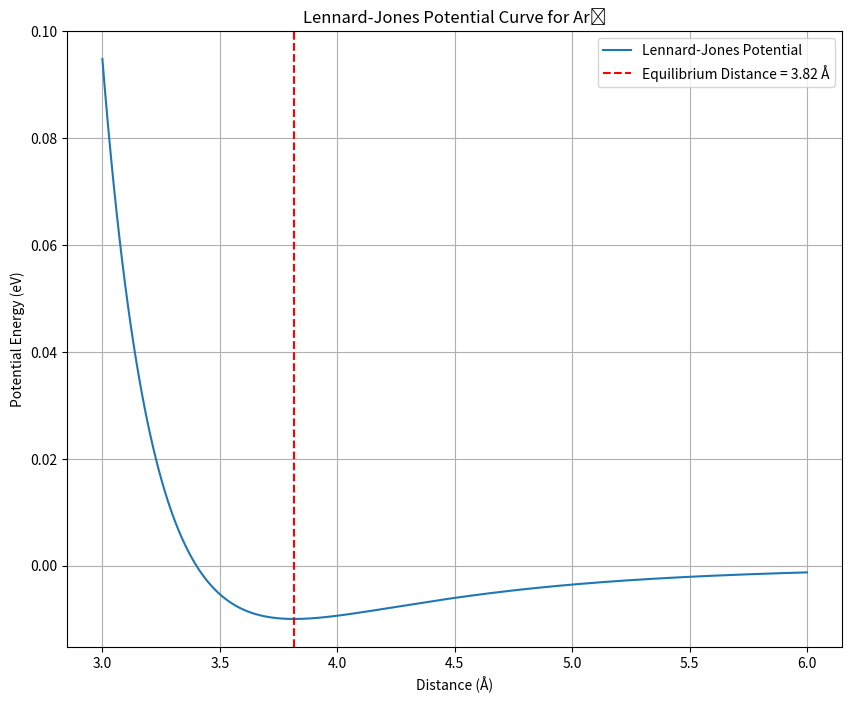

Generate this figure with matplotlib:
import numpy as np

# 1-1-1-1 Checking point 1) Write a Python function lennard_jones(r, epsilon=0.01, sigma=3.4) that takes the distance r between two Ar atoms and returns the potential energy V (r) using the Lennard-Jones formula.
def lennard_jones(r, epsilon=0.01, sigma=3.4):
    # Calculate the Lennard-Jones potential using the formula
    potential = 4 * epsilon * ((sigma / r)**12 - (sigma / r)**6)
    return potential

# Test the function with an example value of r
r_test = 4.0  # example interatomic distance in Angstroms
potential_test = lennard_jones(r_test)

potential_test

# 1-1-1-2. Checking point 1) Use scipy.optimize.minimize to find the distance between two Ar atoms that minimizes the Lennard-Jones potential
# import scipy.optimize.minimize to find roots by minimizing the absolute value of a function
from scipy.optimize import minimize

# Define the function to optimize (minimize)
def lennard_jones_minimize(r, epsilon=0.01, sigma=3.4):
    # Since minimize works with scalar functions, we return only the potential energy
    return lennard_jones(r[0], epsilon, sigma)

# 1-1-1-2. Checking point 2) Start with an initial guess of r = 4  ̊A.
initial_guess = [4.0]  # Starting with r = 4 Å

# Perform the optimization
result = minimize(lennard_jones_minimize, initial_guess, bounds=[(0.1, None)])  # Setting lower bound for r (lower bound set at 0.1 (to avoid non-physical values such as zero or negative distances)

# Optimized distance
optimized_distance = result.x[0]
optimized_potential = lennard_jones(optimized_distance)

print(optimized_distance, optimized_potential)

# Define the Lennard-Jones potential function
def lennard_jones(r, epsilon=0.01, sigma=3.4):
    # Calculate the Lennard-Jones potential using the formula
    potential = 4 * epsilon * ((sigma / r)**12 - (sigma / r)**6)
    return potential

# Define the function to optimize (minimize)
def lennard_jones_minimize(r, epsilon=0.01, sigma=3.4):
    # Since minimize works with scalar functions, we return only the potential energy
    return lennard_jones(r[0], epsilon, sigma)

# Initial guess for r
initial_guess = [4.0]  # Starting with r = 4 Å

# Perform the optimization
result = minimize(lennard_jones_minimize, initial_guess, bounds=[(0.1, None)])  # Setting lower bound for r

# Optimized distance
optimized_distance = result.x[0]
optimized_potential = lennard_jones(optimized_distance)

print(optimized_distance, optimized_potential)

import matplotlib.pyplot as plt

# 1-1-1-3. Checking point 1) Plot the Lennard-Jones potential V (r) as a function of the distance r between 3  ̊A ≤ r ≤ 6  ̊A
r_values = np.linspace(3, 6, 500)

# Calculate Lennard-Jones potential for each distance
potential_values = [lennard_jones(r) for r in r_values]

# 1-1-1-3. Checking point 2) Mark the equilibrium distance (i.e., the distance at the minimum potential) on the plot.
plt.figure(figsize=(10, 8))
plt.plot(r_values, potential_values, label='Lennard-Jones Potential')
plt.axvline(x=optimized_distance, color='r', linestyle='--', label=f'Equilibrium Distance = {optimized_distance:.2f} Å')

# Add labels and title
plt.xlabel('Distance (Å)')
plt.ylabel('Potential Energy (eV)')
plt.title('Lennard-Jones Potential Curve for Ar₂')
plt.legend()

# Show the plot
plt.grid(True)
plt.show()

